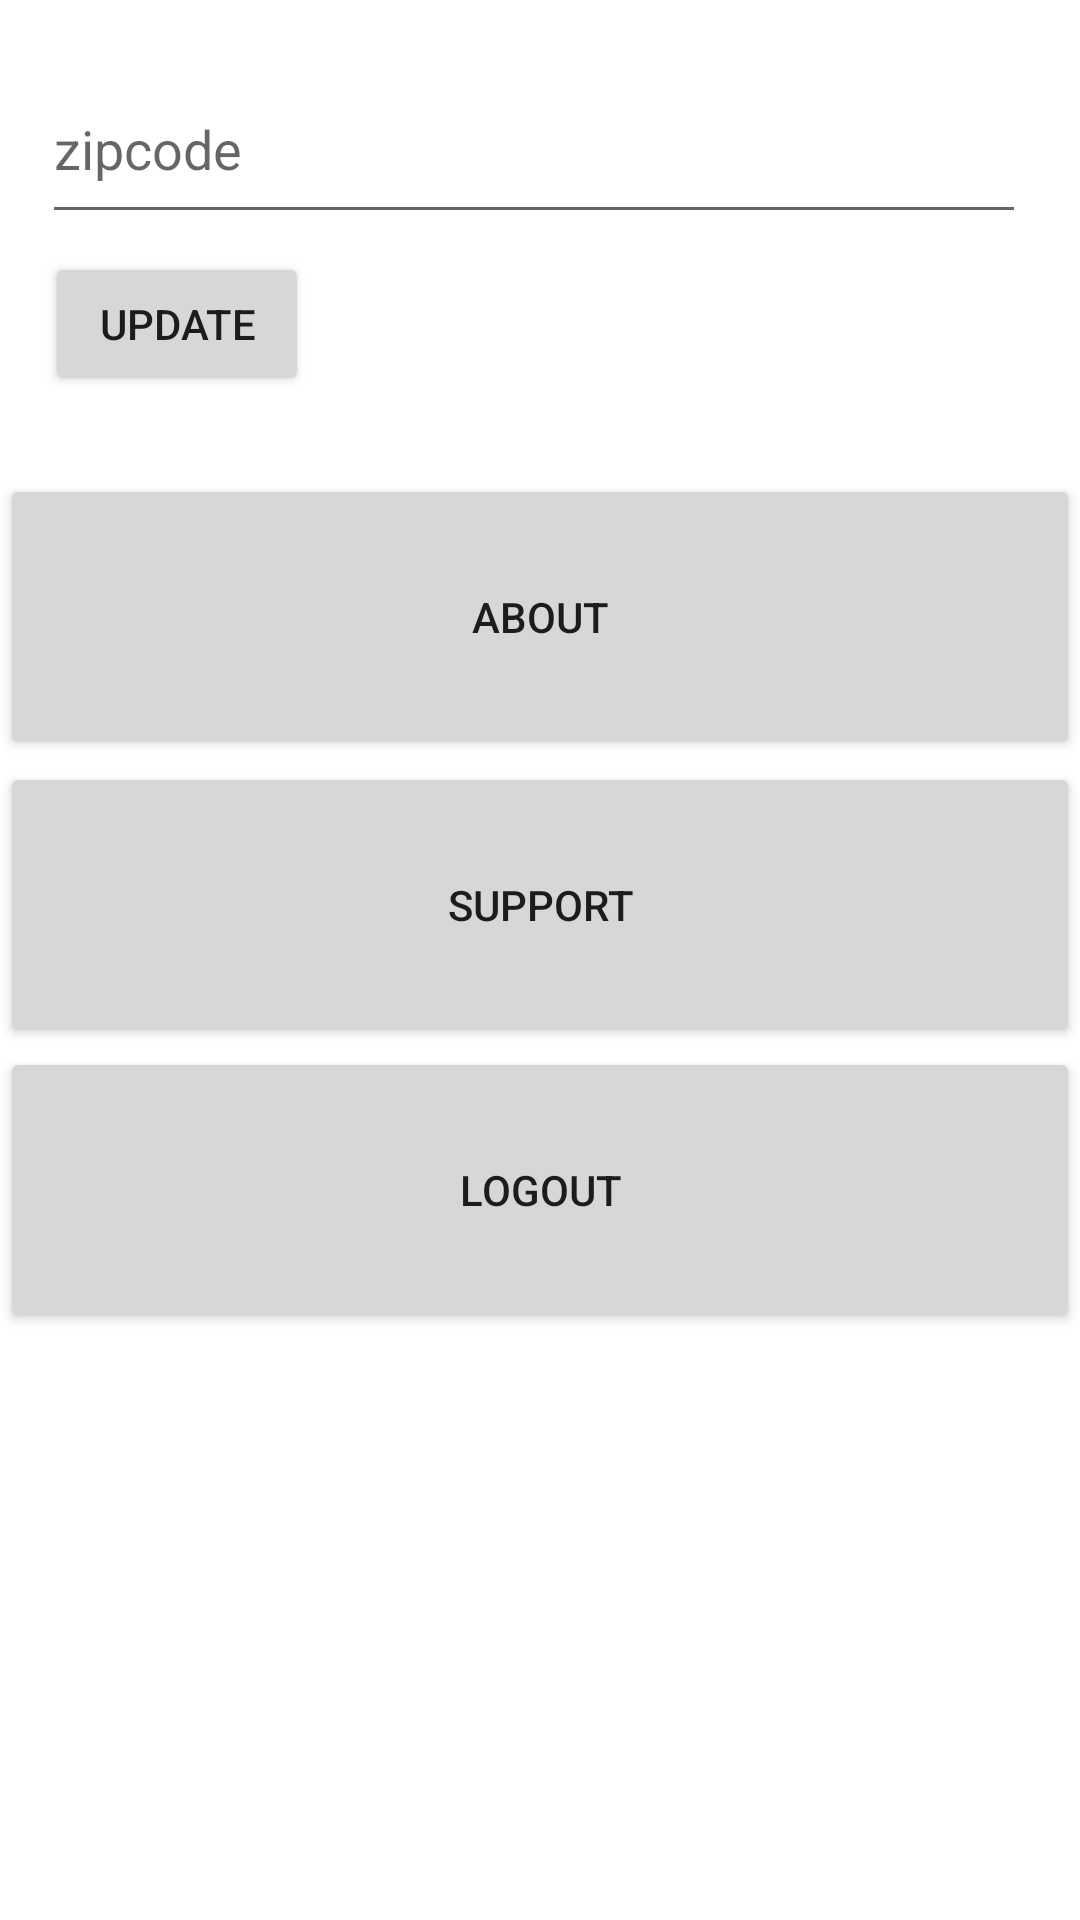

Android layout source for this screen:
<!-- AndroidManifest.xml: application theme Theme.Parsagram -->
<!-- res/layout/fragment_app_settings.xml -->
<?xml version="1.0" encoding="utf-8"?>
<RelativeLayout xmlns:android="http://schemas.android.com/apk/res/android"
    xmlns:tools="http://schemas.android.com/tools"
    android:layout_width="match_parent"
    android:layout_height="match_parent"
    xmlns:app="http://schemas.android.com/apk/res-auto"
    tools:context=".fragments.AppSettingsFragment">


    <Button
        android:id="@+id/btnLogout"
        android:layout_width="match_parent"
        android:layout_height="95dp"
        android:layout_below="@+id/btnSupport"
        android:layout_marginTop="0dp"
        android:text="Logout" /><![CDATA[


=======
        android:layout_marginTop="-4dp"
        android:text="About App" />









    ]]>

    <Button
        android:id="@+id/btnAbout"
        android:layout_width="match_parent"
        android:layout_height="95dp"
        android:layout_alignParentTop="true"
        android:layout_marginTop="158dp"
        android:text="About" />

    <Button
        android:id="@+id/btnSupport"
        android:layout_width="match_parent"
        android:layout_height="95dp"
        android:layout_below="@+id/btnAbout"
        android:layout_marginTop="1dp"
        android:text="Support" />
>>>>>>> Stashed changes

    <EditText
        android:id="@+id/tvZipcode"
        android:layout_width="wrap_content"
        android:layout_height="60dp"
        android:layout_alignParentStart="true"
        android:layout_alignParentEnd="true"
        android:layout_marginStart="14dp"
        android:layout_marginTop="18dp"
        android:layout_marginEnd="18dp"
        android:ems="10"
        android:hint="zipcode"
        android:inputType="phone"
        android:maxLength="5"
        app:layout_constraintEnd_toEndOf="parent"
        app:layout_constraintStart_toStartOf="parent"
        tools:layout_editor_absoluteY="136dp" />

    <Button
        android:id="@+id/btnUpdate"
        android:layout_width="wrap_content"
        android:layout_height="wrap_content"
        android:layout_below="@+id/tvZipcode"
        android:layout_alignParentStart="true"
        android:layout_marginStart="15dp"
        android:layout_marginTop="6dp"
        android:text="Update" />


</RelativeLayout>
<!-- resources referenced by this layout -->
<resources>
  <style name="Theme.Parsagram" parent="Theme.MaterialComponents.DayNight.DarkActionBar">
          
          <item name="colorPrimary">@color/purple_500</item>
          <item name="colorPrimaryVariant">@color/purple_700</item>
          <item name="colorOnPrimary">@color/white</item>
          
          <item name="colorSecondary">@color/teal_200</item>
          <item name="colorSecondaryVariant">@color/teal_700</item>
          <item name="colorOnSecondary">@color/black</item>
          
          <item name="android:statusBarColor" tools:targetApi="l">?attr/colorPrimaryVariant</item>
          
      </style>
  <!-- not gathered from this repository: default colours our renderer supplied (Android Studio template values) -->
  <color name="purple_500">#FF6200EE</color>
  <color name="purple_700">#FF3700B3</color>
  <color name="teal_200">#FF03DAC5</color>
  <color name="teal_700">#FF018786</color>
  <color name="black">#FF000000</color>
  <color name="white">#FFFFFFFF</color>
</resources>
